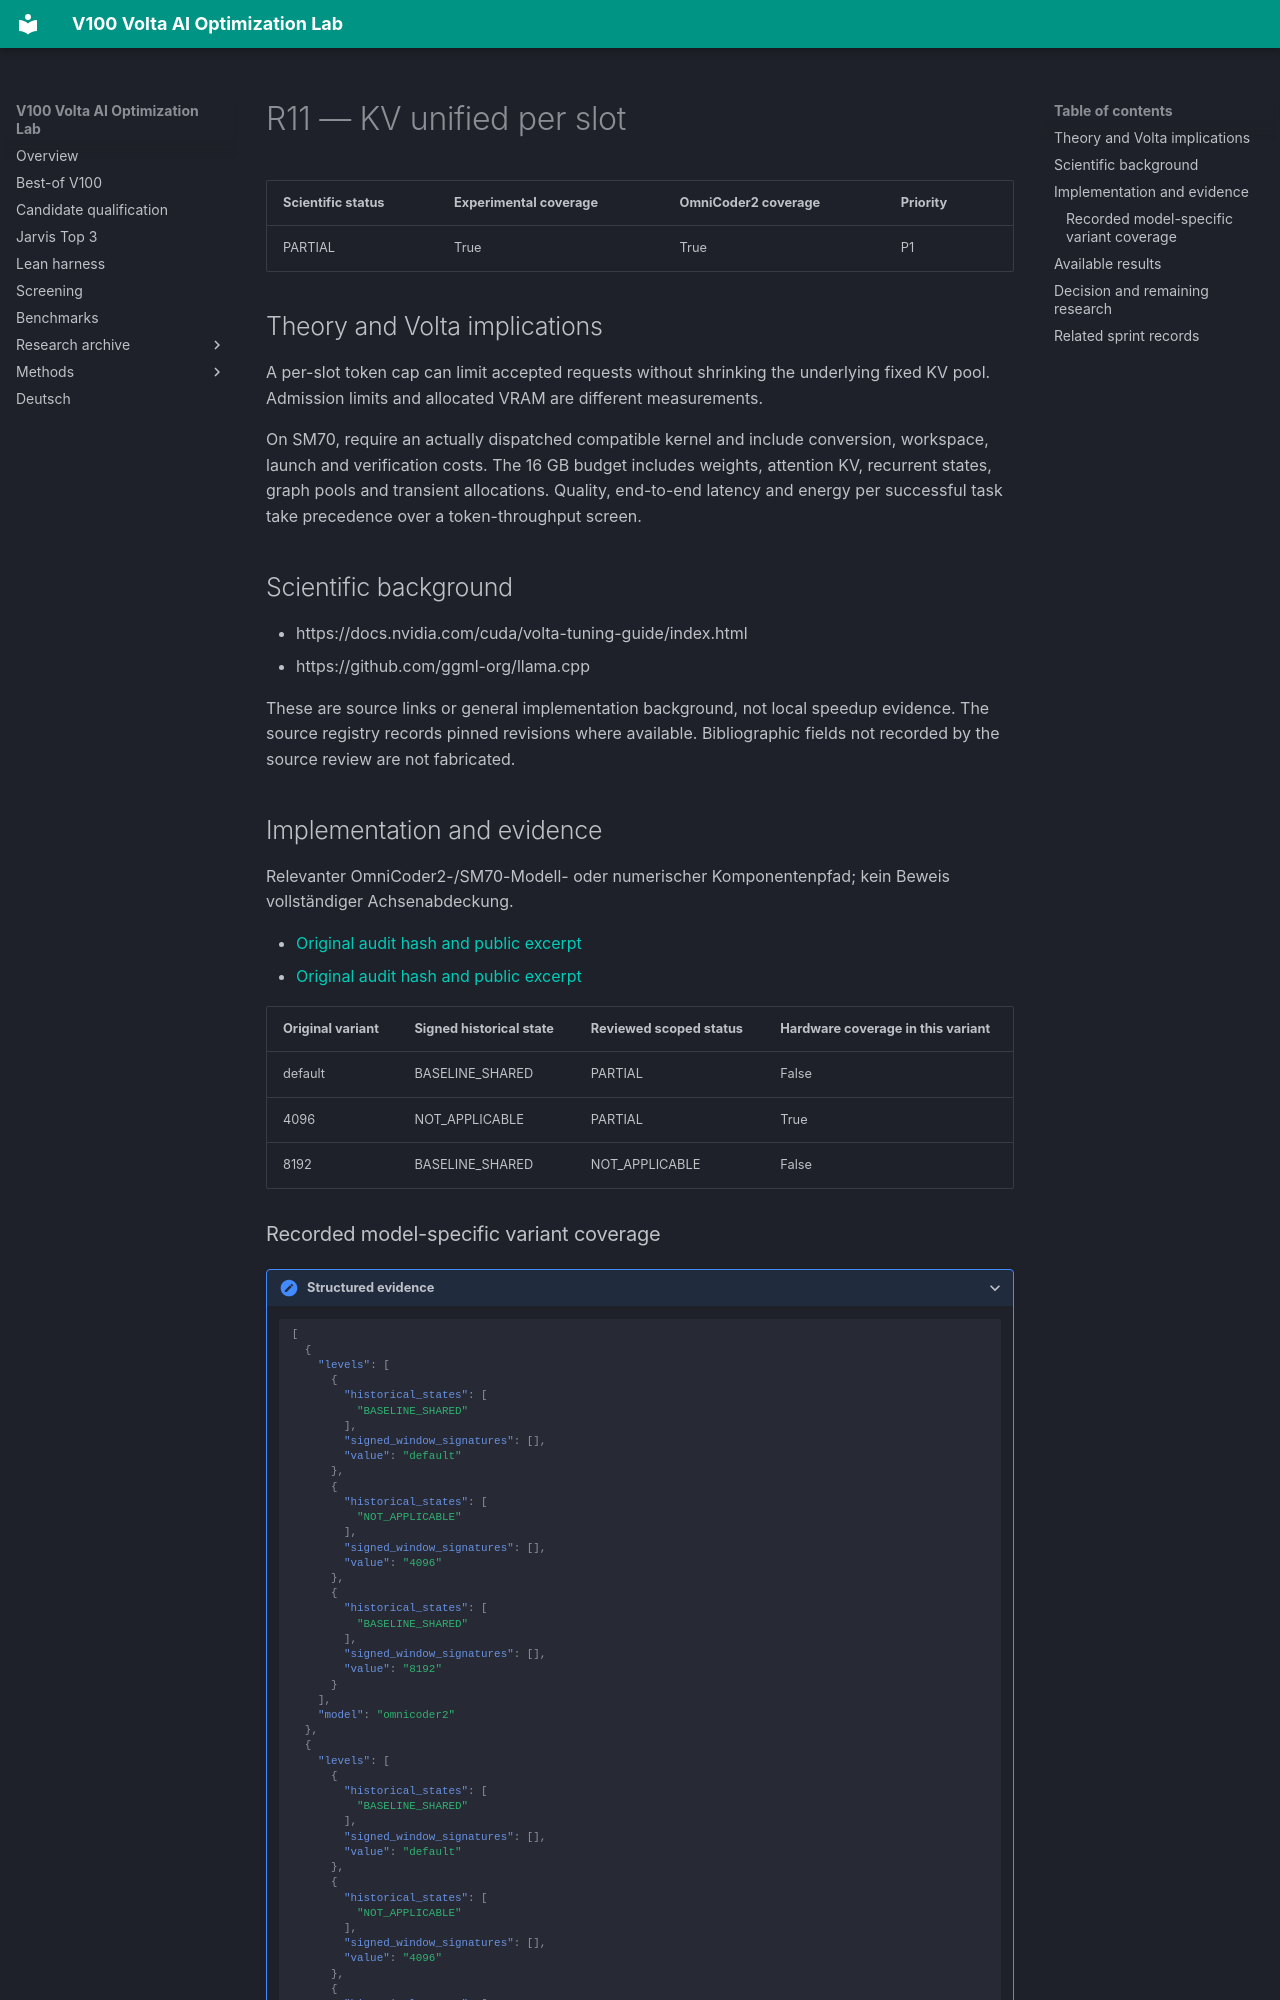

repository: Maxxxel/v100-volta-ai-optimization-lab · page: factors/R11/index.html · generator: mkdocs

# R11 — KV unified per slot

| Scientific status | Experimental coverage | OmniCoder2 coverage | Priority |
|---|---|---|---|
| PARTIAL | True | True | P1 |


## Theory and Volta implications

A per-slot token cap can limit accepted requests without shrinking the underlying fixed KV pool. Admission limits and allocated VRAM are different measurements.

On SM70, require an actually dispatched compatible kernel and include conversion, workspace, launch and verification costs. The 16 GB budget includes weights, attention KV, recurrent states, graph pools and transient allocations. Quality, end-to-end latency and energy per successful task take precedence over a token-throughput screen.

## Scientific background

- https://docs.nvidia.com/cuda/volta-tuning-guide/index.html
- https://github.com/ggml-org/llama.cpp

These are source links or general implementation background, not local speedup evidence. The source registry records pinned revisions where available. Bibliographic fields not recorded by the source review are not fabricated.

## Implementation and evidence

Relevanter OmniCoder2-/SM70-Modell- oder numerischer Komponentenpfad; kein Beweis vollständiger Achsenabdeckung.

- [Original audit hash and public excerpt](../audits/audit-1687a898032183472357.md)
- [Original audit hash and public excerpt](../audits/audit-dc82ea07c3477de8711f.md)

| Original variant | Signed historical state | Reviewed scoped status | Hardware coverage in this variant |
|---|---|---|---|
| default | BASELINE_SHARED | PARTIAL | False |
| 4096 | NOT_APPLICABLE | PARTIAL | True |
| 8192 | BASELINE_SHARED | NOT_APPLICABLE | False |
